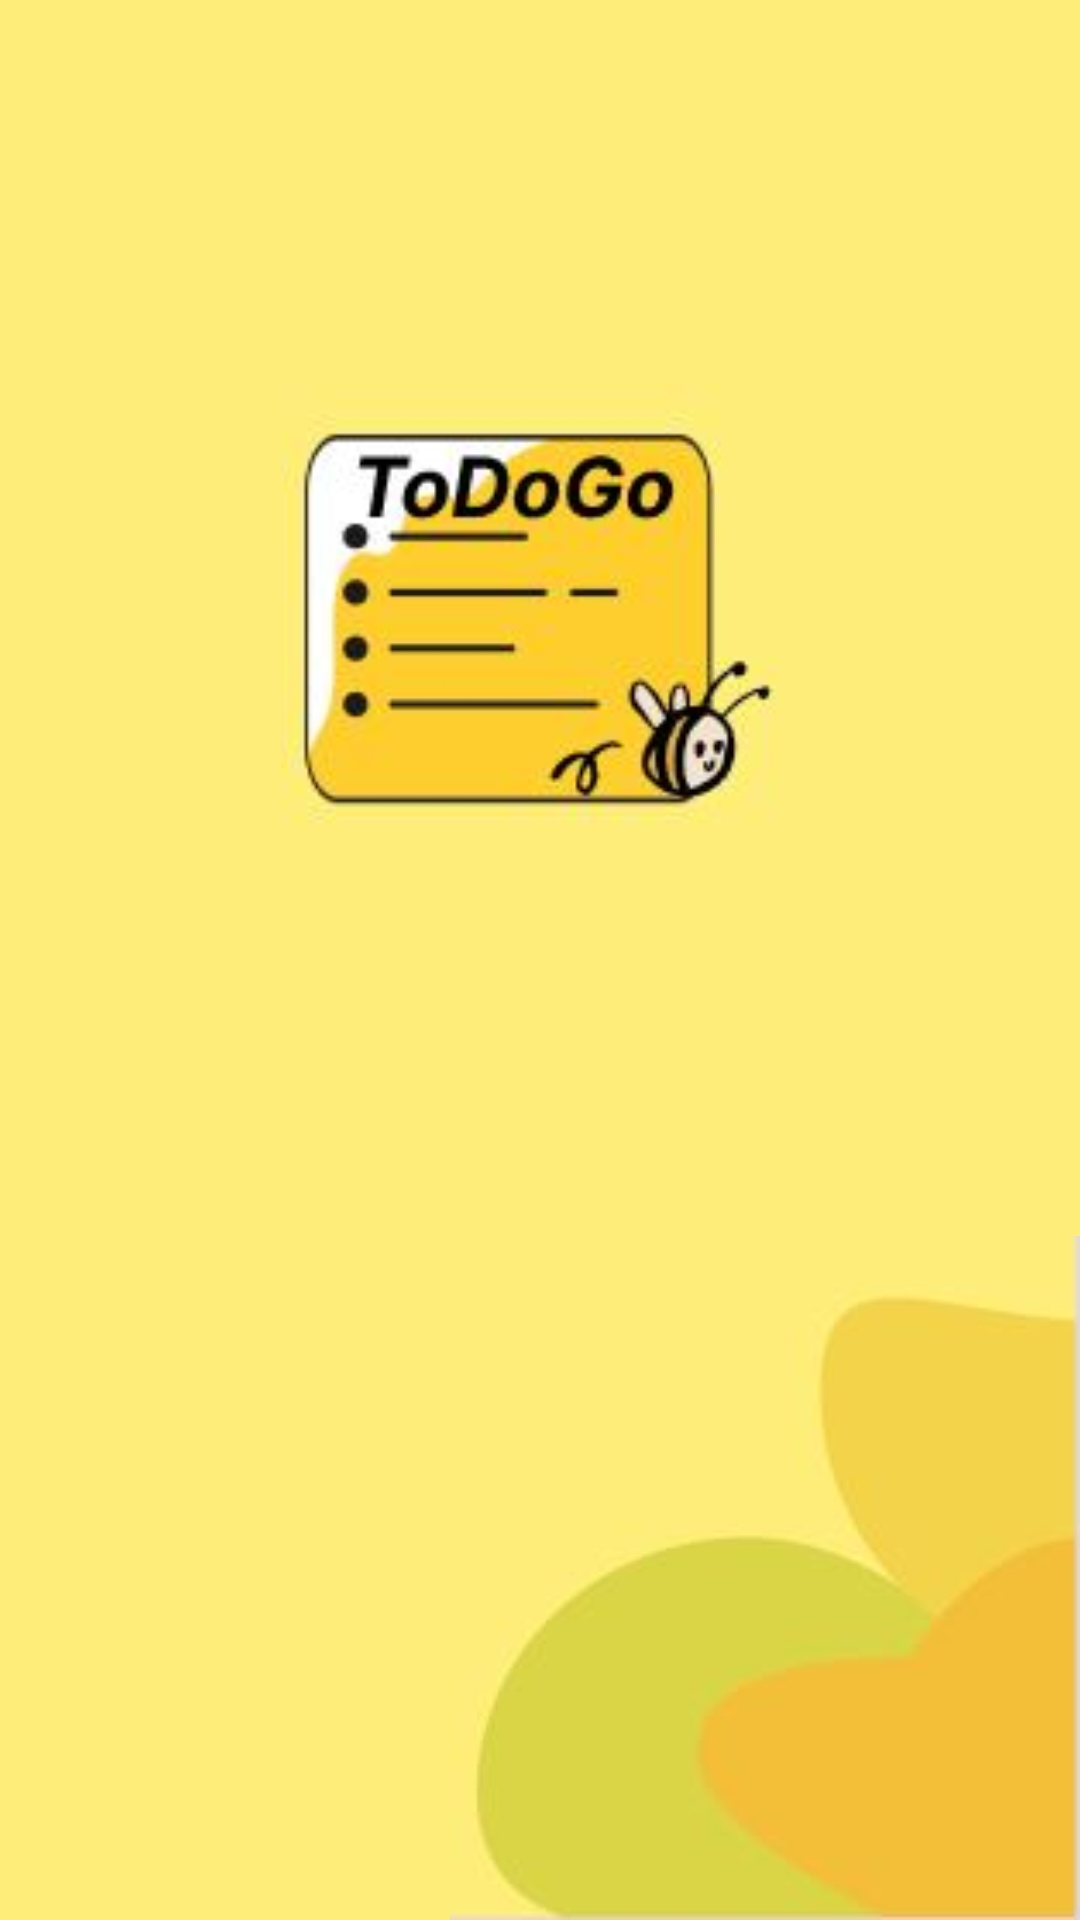

Android layout source for this screen:
<!-- AndroidManifest.xml: application theme Theme.ToDoApp_MAD -->
<!-- res/layout/activity_main.xml -->
<?xml version="1.0" encoding="utf-8"?>
<androidx.constraintlayout.widget.ConstraintLayout xmlns:android="http://schemas.android.com/apk/res/android"
    xmlns:app="http://schemas.android.com/apk/res-auto"
    xmlns:tools="http://schemas.android.com/tools"
    android:id="@+id/main"
    android:layout_width="match_parent"
    android:layout_height="match_parent"
    android:background="#FFED7A"
    tools:context=".MainActivity">

    <ImageView
        android:id="@+id/imageView"
        android:layout_width="193dp"
        android:layout_height="157dp"
        app:layout_constraintBottom_toTopOf="@+id/imageView2"
        app:layout_constraintEnd_toEndOf="parent"
        app:layout_constraintHorizontal_bias="0.545"
        app:layout_constraintStart_toStartOf="parent"
        app:layout_constraintTop_toTopOf="parent"
        app:srcCompat="@drawable/logo"
        tools:ignore="MissingConstraints" />

    <ImageView
        android:id="@+id/imageView2"
        android:layout_width="wrap_content"
        android:layout_height="wrap_content"
        app:layout_constraintBottom_toBottomOf="parent"
        app:layout_constraintEnd_toEndOf="parent"
        app:srcCompat="@drawable/curve"
        tools:ignore="MissingConstraints" />
</androidx.constraintlayout.widget.ConstraintLayout>
<!-- resources referenced by this layout -->
<resources>
  <!-- drawable curve: jpg bitmap (drawable, 4615 bytes) -->
  <!-- drawable logo: jpg bitmap (drawable, 7227 bytes) -->
  <style name="Theme.ToDoApp_MAD" parent="Base.Theme.ToDoApp_MAD" />
  <style name="Base.Theme.ToDoApp_MAD" parent="Theme.Material3.DayNight.NoActionBar">
          
          
      </style>
</resources>
